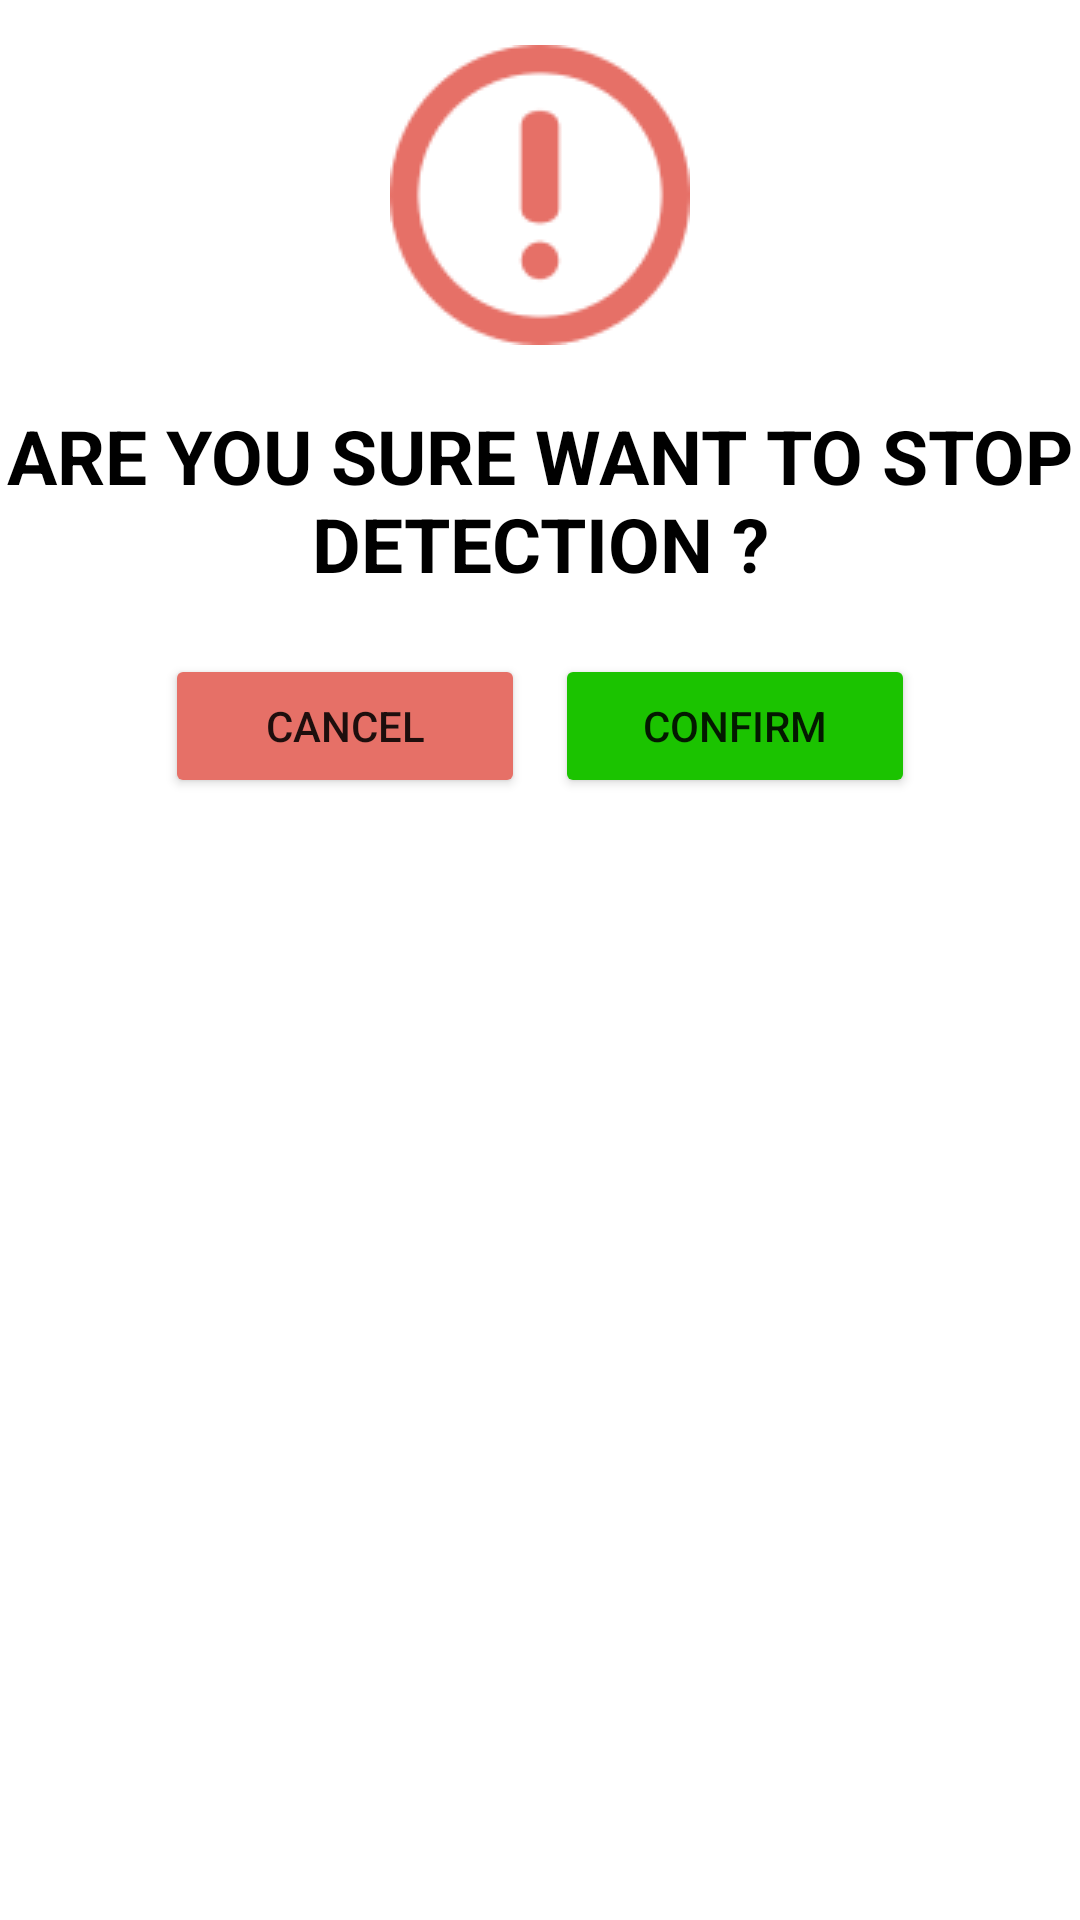

This screen was rendered from an Android layout file. Write that file and the resources it references.
<!-- AndroidManifest.xml: application theme Theme.DetectionApp -->
<!-- res/layout/activity_stopdetection.xml -->
<?xml version="1.0" encoding="utf-8"?>
<LinearLayout xmlns:android="http://schemas.android.com/apk/res/android"
    xmlns:app="http://schemas.android.com/apk/res-auto"
    android:layout_width="350dp"
    android:layout_height="300dp"
    android:layout_gravity="center"
    android:background="@drawable/shape_layout"
    android:orientation="vertical"
    android:layout_margin="100dp">

    <ImageView
        android:id="@+id/imageView"
        android:layout_width="match_parent"
        android:layout_height="wrap_content"
        app:srcCompat="@drawable/stop_image"
        android:layout_marginTop="15dp"/>
    <TextView
        android:id="@+id/textView5"
        android:layout_width="wrap_content"
        android:layout_height="wrap_content"
        android:text="ARE YOU SURE WANT TO STOP DETECTION ?"
        android:textSize="25dp"
        android:textStyle="bold"
        android:textColor="@color/black"
        android:layout_marginTop="20dp"
        android:gravity="center"/>

    <LinearLayout
        android:layout_width="wrap_content"
        android:layout_height="wrap_content"
        android:layout_gravity="center_horizontal"
        android:layout_marginTop="20dp">
        <Button
            android:id="@+id/btn_cancel"
            android:layout_width="120dp"
            android:layout_height="wrap_content"
            android:layout_marginTop="8dp"
            android:layout_gravity="center_horizontal"
            android:text="CANCEL"
            android:backgroundTint="#E67067"
            android:layout_weight="1"
            android:layout_margin="5dp"/>
        <Button
            android:id="@+id/btn_confirm"
            android:layout_width="120dp"
            android:layout_height="wrap_content"
            android:layout_marginTop="8dp"
            android:layout_gravity="center_horizontal"
            android:text="CONFIRM"
            android:backgroundTint="#1BC300"
            android:layout_weight="1"
            android:layout_margin="5dp"
            />
    </LinearLayout>

</LinearLayout>
<!-- resources referenced by this layout -->
<resources>
  <color name="black">#FF000000</color>
  <!-- drawable shape_layout (drawable) -->
  <?xml version="1.0" encoding="utf-8"?>
  <shape xmlns:android="http://schemas.android.com/apk/res/android"
      android:shape="rectangle" >
  
      <solid android:color="@color/white" />
  
      <corners android:radius="35dp" />
  
  </shape>
  <!-- drawable stop_image: png bitmap (drawable-v24, 4539 bytes) -->
  <style name="Theme.DetectionApp" parent="Theme.MaterialComponents.DayNight.DarkActionBar">
          
          <item name="colorPrimary">@color/purple_500</item>
          <item name="colorPrimaryVariant">@color/purple_700</item>
          <item name="colorOnPrimary">@color/white</item>
          
          <item name="colorSecondary">@color/teal_200</item>
          <item name="colorSecondaryVariant">@color/teal_700</item>
          <item name="colorOnSecondary">@color/black</item>
          
          <item name="android:statusBarColor" tools:targetApi="l">?attr/colorPrimaryVariant</item>
          
      </style>
  <color name="white">#FFFFFFFF</color>
  <color name="purple_500">#FF6200EE</color>
  <color name="purple_700">#FF3700B3</color>
  <color name="teal_200">#FF03DAC5</color>
  <color name="teal_700">#FF018786</color>
</resources>
